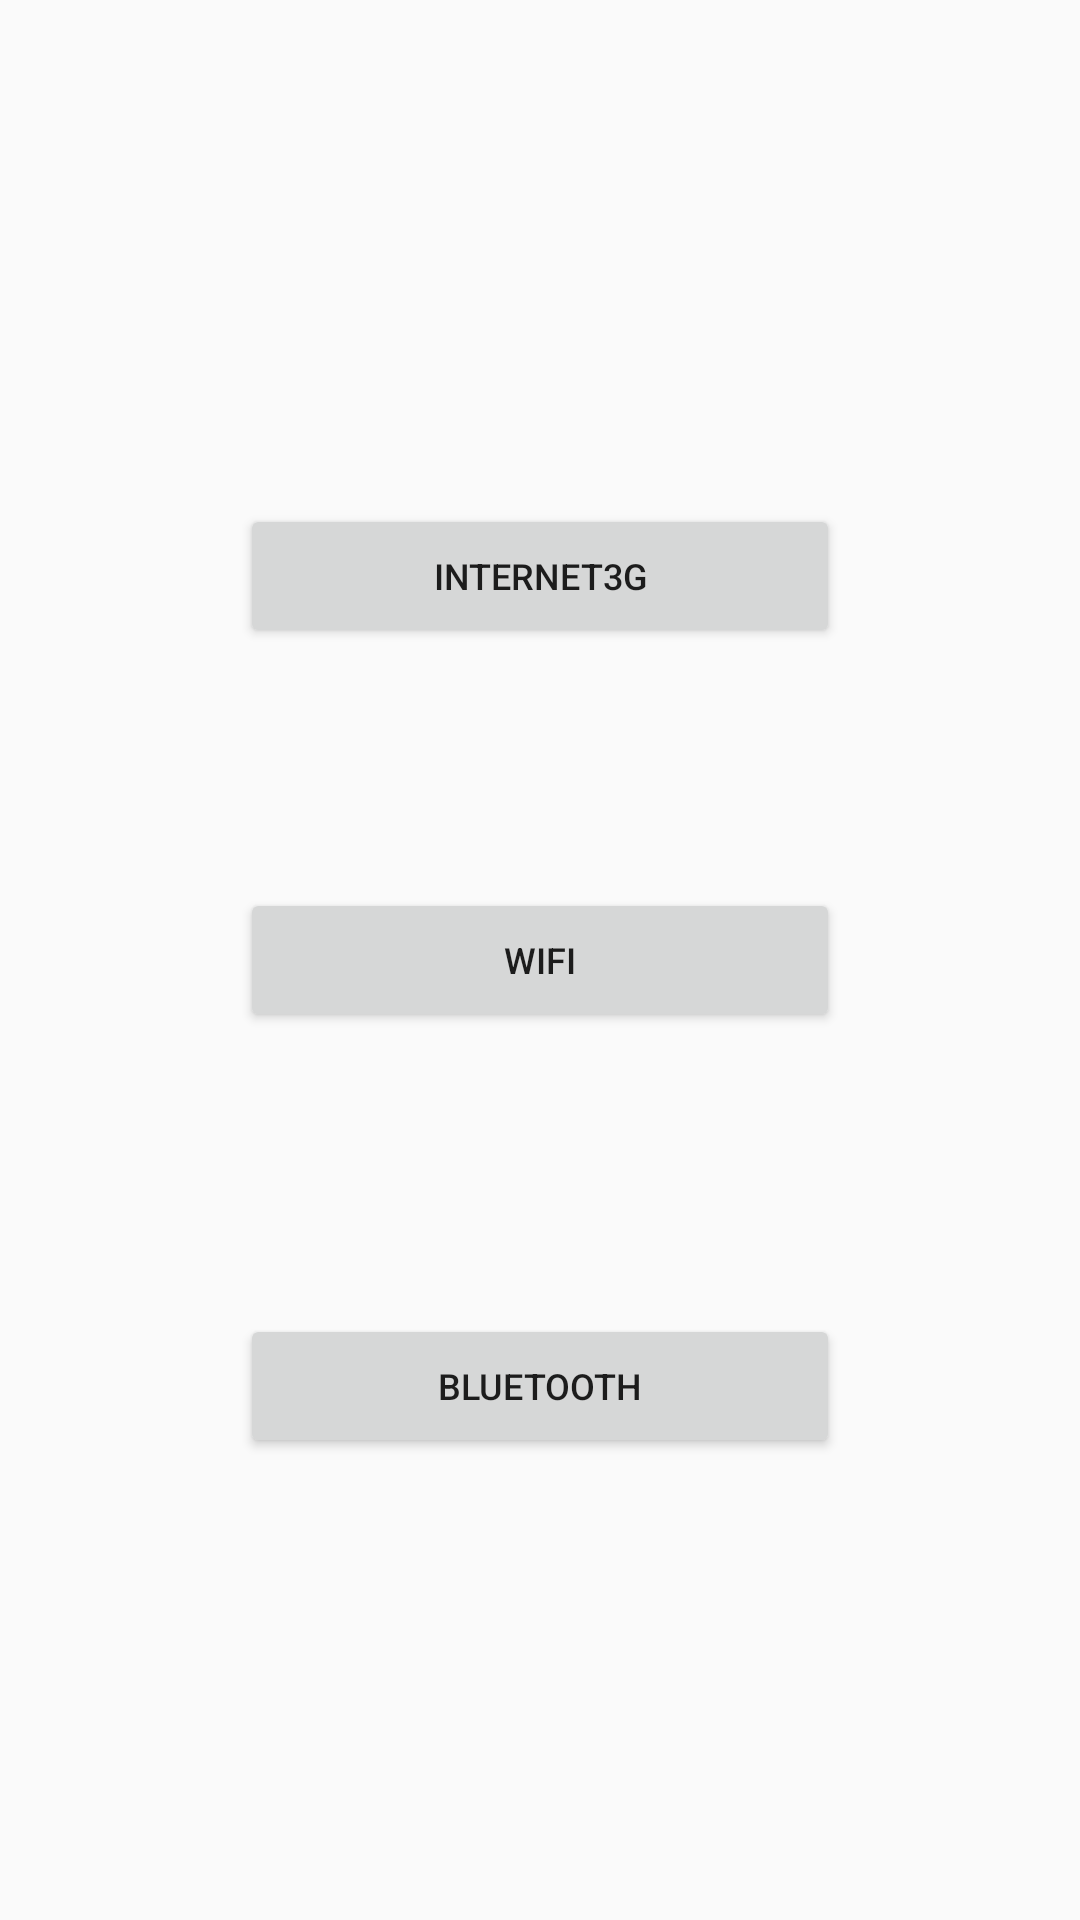

Android layout source for this screen:
<!-- AndroidManifest.xml: application theme AppTheme -->
<!-- res/layout/main_layout.xml -->
<RelativeLayout xmlns:android="http://schemas.android.com/apk/res/android"
    xmlns:tools="http://schemas.android.com/tools" android:layout_width="match_parent"
    android:layout_height="match_parent" android:paddingLeft="@dimen/activity_horizontal_margin"
    android:paddingRight="@dimen/activity_horizontal_margin"
    android:paddingTop="@dimen/activity_vertical_margin"
    android:paddingBottom="@dimen/activity_vertical_margin" tools:context=".MainLayoutActivity">

    <Button
        android:layout_width="200dp"
        android:layout_height="wrap_content"
        android:text="Bluetooth"
        android:id="@+id/btnBluetooth"
        android:layout_below="@+id/btnWifi"
        android:layout_centerHorizontal="true"
        android:layout_marginTop="94dp" />

    <Button
        android:layout_width="200dp"
        android:layout_height="wrap_content"
        android:text="Wifi"
        android:id="@+id/btnWifi"
        android:layout_centerVertical="true"
        android:layout_alignLeft="@+id/btnBluetooth"
        android:layout_alignStart="@+id/btnBluetooth"
        android:layout_alignRight="@+id/btnBluetooth"
        android:layout_alignEnd="@+id/btnBluetooth" />

    <Button
        android:layout_width="200dp"
        android:layout_height="wrap_content"
        android:text="Internet3G"
        android:id="@+id/btnInternet3G"
        android:layout_marginBottom="80dp"
        android:layout_above="@+id/btnWifi"
        android:layout_alignLeft="@+id/btnWifi"
        android:layout_alignStart="@+id/btnWifi" />



</RelativeLayout>
<!-- resources referenced by this layout -->
<resources>
  <style name="AppTheme" parent="Theme.AppCompat.Light.DarkActionBar">
          
          <item name="actionBarSize">36dip</item>
          <item name="android:textSize">12sp</item>
             </style>
</resources>
